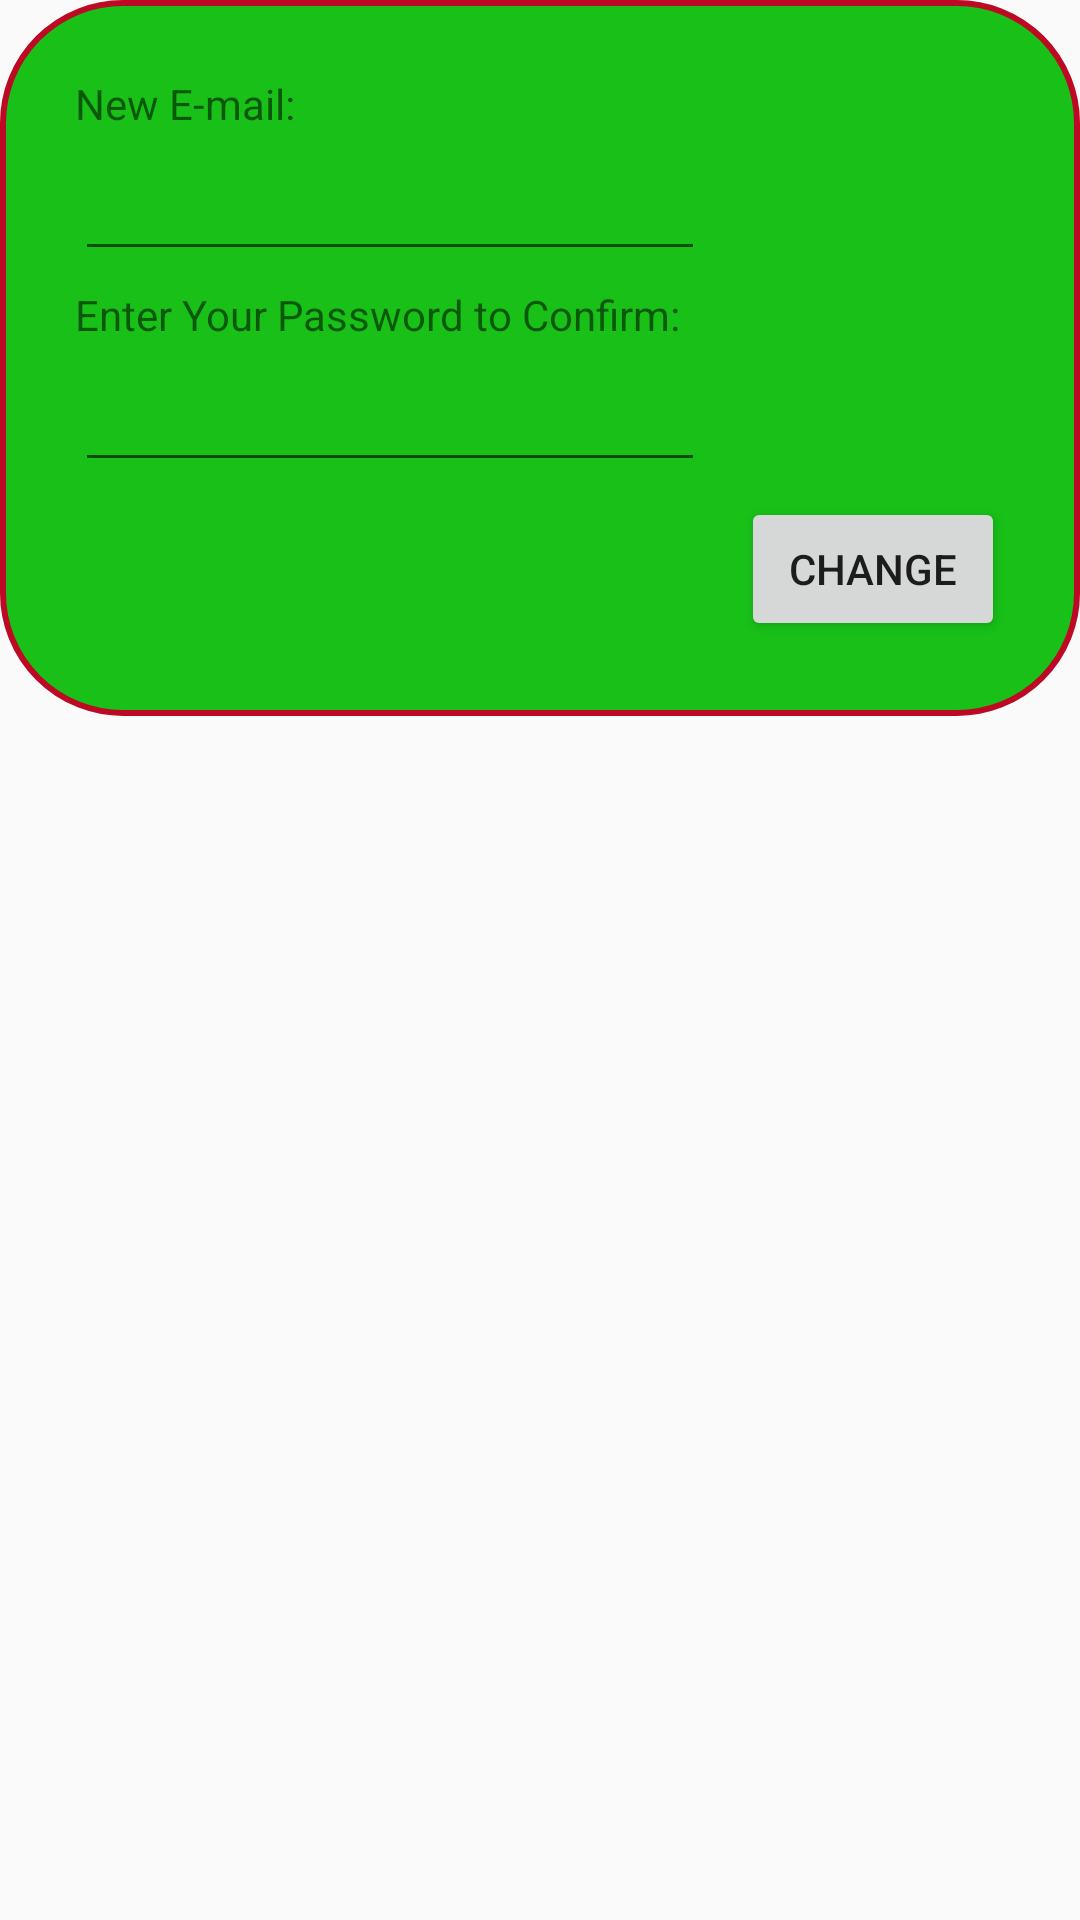

The Android layout XML behind this screen, and the referenced resources:
<!-- AndroidManifest.xml: application theme Theme.Test2 -->
<!-- res/layout/activity_pop_email.xml -->
<?xml version="1.0" encoding="utf-8"?>
<androidx.constraintlayout.widget.ConstraintLayout xmlns:android="http://schemas.android.com/apk/res/android"
    xmlns:tools="http://schemas.android.com/tools"
    android:layout_width="match_parent"
    android:layout_height="match_parent"
    xmlns:app="http://schemas.android.com/apk/res-auto"
    android:background="#00555555">

    

    <androidx.constraintlayout.widget.ConstraintLayout xmlns:android="http://schemas.android.com/apk/res/android"
        android:layout_width="match_parent"
        android:layout_height="wrap_content"
        xmlns:app="http://schemas.android.com/apk/res-auto"
        android:background="@drawable/oval"
        tools:ignore="MissingConstraints">
        <ScrollView
            android:layout_width="match_parent"
            android:layout_height="match_parent">

            <androidx.constraintlayout.widget.ConstraintLayout
                android:layout_width="match_parent"
                android:layout_height="wrap_content"
                android:orientation="vertical" >
                <TextView
                    android:id="@+id/newEmail"
                    android:text="New E-mail:"

                    android:layout_width="wrap_content"
                    android:layout_height="wrap_content"

                    app:layout_constraintTop_toTopOf="parent"
                    app:layout_constraintStart_toStartOf="parent"

                    android:layout_marginStart="20dp"
                    android:layout_marginTop="20dp"/>

                <EditText
                    android:id="@+id/newEmailInput"
                    android:ems="10"
                    android:inputType="textPersonName"

                    android:layout_width="wrap_content"
                    android:layout_height="wrap_content"

                    app:layout_constraintStart_toStartOf="@+id/newEmail"
                    app:layout_constraintTop_toBottomOf="@+id/newEmail"

                    android:layout_marginTop="5dp"/>

                <TextView
                    android:id="@+id/confirmPassword"
                    android:text="Enter Your Password to Confirm:"

                    android:layout_width="wrap_content"
                    android:layout_height="wrap_content"

                    app:layout_constraintStart_toStartOf="@+id/newEmailInput"
                    app:layout_constraintTop_toBottomOf="@+id/newEmailInput"

                    android:layout_marginTop="5dp"/>

                <EditText
                    android:id="@+id/confirmPasswordInput"
                    android:ems="10"
                    android:inputType="textPassword"

                    android:layout_width="wrap_content"
                    android:layout_height="wrap_content"

                    app:layout_constraintStart_toStartOf="@+id/confirmPassword"
                    app:layout_constraintTop_toBottomOf="@+id/confirmPassword"

                    android:layout_marginTop="5dp" />

                <Button
                    android:id="@+id/changeButton"
                    android:layout_width="wrap_content"
                    android:layout_height="wrap_content"
                    android:layout_marginBottom="20dp"
                    android:layout_marginEnd="20dp"
                    android:layout_marginTop="5dp"
                    android:text="Change"
                    app:layout_constraintTop_toBottomOf="@+id/confirmPasswordInput"
                    app:layout_constraintEnd_toEndOf="parent"
                    app:layout_constraintBottom_toBottomOf="parent" />
            </androidx.constraintlayout.widget.ConstraintLayout>
        </ScrollView>
    </androidx.constraintlayout.widget.ConstraintLayout>
</androidx.constraintlayout.widget.ConstraintLayout>
<!-- resources referenced by this layout -->
<resources>
  <!-- drawable oval (drawable) -->
  <shape
      xmlns:android="http://schemas.android.com/apk/res/android"
      android:shape="rectangle"   >
  
      <solid
          android:color="@color/colorPrimaryDark" >
      </solid>
  
      <stroke
          android:width="2dp"
          android:color="@color/colorPrimary" >
      </stroke>
  
      <padding
          android:left="5dp"
          android:top="5dp"
          android:right="5dp"
          android:bottom="5dp"    >
      </padding>
  
      <corners
          android:radius="40dp"   >
      </corners>
  
  </shape>
  <style name="Theme.Test2" parent="Theme.AppCompat.Light.DarkActionBar">
          
          <item name="colorPrimary">@color/colorPrimary</item>
          <item name="colorPrimaryVariant">@color/colorPrimaryDark</item>
          <item name="colorOnPrimary">@color/colorAccent</item>
          
          <item name="colorSecondary">@color/teal_200</item>
          <item name="colorSecondaryVariant">@color/teal_700</item>
          <item name="colorOnSecondary">@color/black</item>
          
          <item name="android:statusBarColor" tools:targetApi="l">?attr/colorPrimary</item>
          
      </style>
  <color name="colorPrimaryDark">#18C018</color>
  <color name="colorPrimary">#BD0924</color>
  <color name="colorAccent">#C2BDBF</color>
  <color name="teal_200">#FF03DAC5</color>
  <color name="teal_700">#FF018786</color>
  <color name="black">#FF000000</color>
</resources>
